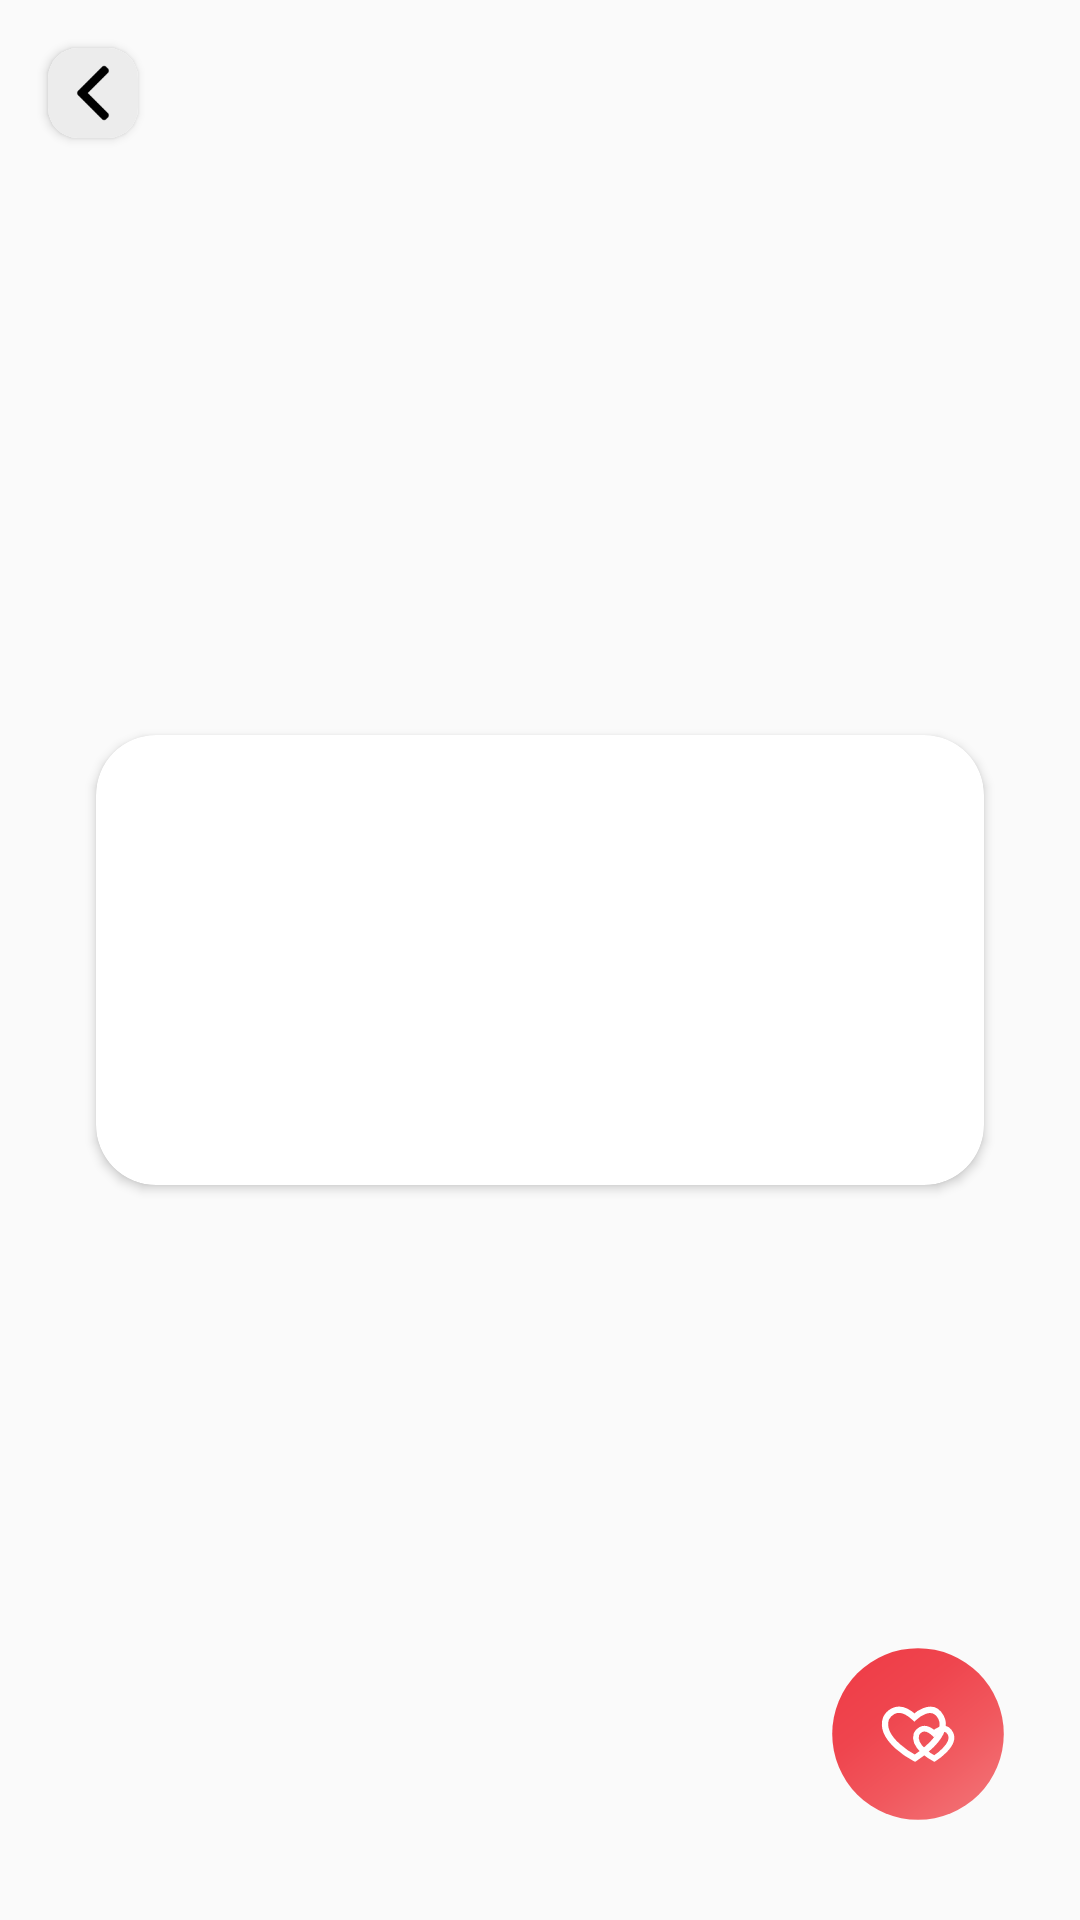

The Android layout XML behind this screen, and the referenced resources:
<!-- AndroidManifest.xml: application theme AppTheme.NoActionBar -->
<!-- res/layout/activity_news_detail_full_view.xml -->
<?xml version="1.0" encoding="utf-8"?>
<androidx.constraintlayout.widget.ConstraintLayout xmlns:android="http://schemas.android.com/apk/res/android"
    xmlns:app="http://schemas.android.com/apk/res-auto"
    xmlns:tools="http://schemas.android.com/tools"
    android:layout_width="match_parent"
    android:layout_height="match_parent"
    tools:context=".NewsDetailFullView">

    <androidx.constraintlayout.widget.Guideline
        android:id="@+id/guideline2"
        android:layout_width="wrap_content"
        android:layout_height="wrap_content"
        android:orientation="horizontal"
        app:layout_constraintGuide_percent="0.5" />

    <androidx.constraintlayout.widget.ConstraintLayout
        android:id="@+id/constraintLayout"
        android:layout_width="0dp"
        android:layout_height="0dp"
        app:layout_constraintBottom_toBottomOf="parent"
        app:layout_constraintEnd_toEndOf="parent"
        app:layout_constraintStart_toStartOf="parent"
        app:layout_constraintTop_toTopOf="@+id/guideline2">

        <Button
            android:id="@+id/btnFavourite"
            android:layout_width="60dp"
            android:layout_height="60dp"
            android:layout_marginEnd="24dp"
            android:layout_marginBottom="32dp"
            android:background="@drawable/ic_saved"
            app:layout_constraintBottom_toBottomOf="parent"
            app:layout_constraintEnd_toEndOf="parent" />

    </androidx.constraintlayout.widget.ConstraintLayout>

    <TextView
        android:id="@+id/tvDetailDescription"
        android:layout_width="0dp"
        android:layout_height="0dp"
        android:layout_marginStart="8dp"
        android:layout_marginTop="16dp"
        android:layout_marginEnd="8dp"
        android:layout_marginBottom="8dp"
        android:textStyle="bold"
        android:textColor="@color/black"
        android:textSize="14sp"
        app:layout_constraintBottom_toBottomOf="@+id/constraintLayout"
        app:layout_constraintEnd_toEndOf="parent"
        app:layout_constraintStart_toStartOf="@+id/constraintLayout"
        app:layout_constraintTop_toBottomOf="@+id/cardView2" />

    <androidx.cardview.widget.CardView
        android:id="@+id/cardView2"
        android:layout_width="0dp"
        android:layout_height="150dp"
        android:layout_marginStart="32dp"
        android:layout_marginEnd="32dp"
        app:cardCornerRadius="20dp"
        app:layout_constraintBottom_toTopOf="@+id/guideline2"
        app:layout_constraintEnd_toEndOf="parent"
        app:layout_constraintStart_toStartOf="parent"
        app:layout_constraintTop_toTopOf="@+id/guideline2">

        <androidx.constraintlayout.widget.ConstraintLayout
            android:layout_width="match_parent"
            android:layout_height="match_parent"
            android:background="@mipmap/img_blur_background">

            <TextView
                android:id="@+id/tvDetailPublishedDate"
                android:layout_width="0dp"
                android:layout_height="wrap_content"
                android:layout_marginStart="8dp"
                android:layout_marginTop="8dp"
                android:layout_marginEnd="8dp"
                android:textColor="@color/black"
                android:textStyle="normal|bold"
                app:layout_constraintEnd_toEndOf="parent"
                app:layout_constraintStart_toStartOf="parent"
                app:layout_constraintTop_toTopOf="parent" />

            <TextView
                android:id="@+id/tvDetailTitle"
                android:layout_width="0dp"
                android:layout_height="0dp"
                android:layout_marginTop="16dp"
                android:layout_marginBottom="8dp"
                android:textColor="@color/black"
                android:textSize="16sp"
                android:textStyle="bold"
                app:layout_constraintBottom_toTopOf="@+id/tvDetailPublisher"
                app:layout_constraintEnd_toEndOf="@+id/tvDetailPublishedDate"
                app:layout_constraintStart_toStartOf="@+id/tvDetailPublishedDate"
                app:layout_constraintTop_toBottomOf="@+id/tvDetailPublishedDate" />

            <TextView
                android:id="@+id/tvDetailPublisher"
                android:layout_width="0dp"
                android:layout_height="wrap_content"
                android:layout_marginBottom="8dp"
                android:textColor="@color/black"
                android:textSize="15sp"
                android:textStyle="bold"
                app:layout_constraintBottom_toBottomOf="parent"
                app:layout_constraintEnd_toEndOf="@+id/tvDetailTitle"
                app:layout_constraintStart_toStartOf="@+id/tvDetailTitle" />
        </androidx.constraintlayout.widget.ConstraintLayout>
    </androidx.cardview.widget.CardView>

    <ImageView
        android:id="@+id/ivDetailImage"
        android:layout_width="0dp"
        android:layout_height="0dp"
        android:scaleType="fitXY"
        app:layout_constraintBottom_toTopOf="@+id/guideline2"
        app:layout_constraintEnd_toEndOf="parent"
        app:layout_constraintStart_toStartOf="parent"
        app:layout_constraintTop_toTopOf="parent"
        tools:src="@tools:sample/avatars" />


    <androidx.cardview.widget.CardView
        android:layout_width="30dp"
        android:layout_height="30dp"
        android:layout_marginStart="16dp"
        android:layout_marginTop="16dp"
        app:cardCornerRadius="10dp"
        app:layout_constraintStart_toStartOf="parent"
        app:layout_constraintTop_toTopOf="parent" >
        <Button
            android:id="@+id/btnDetailBack"
            android:layout_width="match_parent"
            android:layout_height="match_parent"
            android:background="@mipmap/ic_back"/>

    </androidx.cardview.widget.CardView>


</androidx.constraintlayout.widget.ConstraintLayout>
<!-- resources referenced by this layout -->
<resources>
  <color name="black">#FF000000</color>
  <!-- drawable ic_saved (drawable) -->
  <vector xmlns:android="http://schemas.android.com/apk/res/android"
      xmlns:aapt="http://schemas.android.com/aapt"
      android:width="128dp"
      android:height="128dp"
      android:viewportWidth="128"
      android:viewportHeight="128">
  
    <path
        android:pathData="M64,64m-61,0a61,61 0,1 1,122 0a61,61 0,1 1,-122 0">
      <aapt:attr name="android:fillColor">
        <gradient 
            android:startY="17.62"
            android:startX="27.31"
            android:endY="113.31"
            android:endX="103"
            android:type="linear">
          <item android:offset="0" android:color="#FFEF3F49"/>
          <item android:offset="0.28" android:color="#FFEF454E"/>
          <item android:offset="0.65" android:color="#FFF1575D"/>
          <item android:offset="1" android:color="#FFF26D71"/>
        </gradient>
      </aapt:attr>
    </path>
    <path
        android:pathData="M61.42,52.23s12.68,-12.16 19,0c6.83,13.11 -18.6,29 -18.6,29S36.08,68.13 41.24,52.92C41.24,52.92 47.7,39.53 61.42,52.23Z"
        android:strokeWidth="4.46"
        android:fillColor="#00000000"
        android:strokeColor="#fff"/>
    <path
        android:pathData="M75.36,63.61s7.81,-7.48 11.71,0c4.21,8.08 -11.45,17.87 -11.45,17.87S59.76,73.4 62.93,64C62.93,64 66.91,55.8 75.36,63.61Z"
        android:strokeWidth="4.02"
        android:strokeColor="#fff">
    </path>
  </vector>
  <!-- mipmap ic_back: png bitmap (mipmap-hdpi, 1601 bytes) -->
  <style name="AppTheme.NoActionBar">
          <item name="windowActionBar">false</item>
          <item name="windowNoTitle">true</item>
          <item name="android:statusBarColor">@color/white</item>
      </style>
  <color name="white">#FFFFFFFF</color>
</resources>
